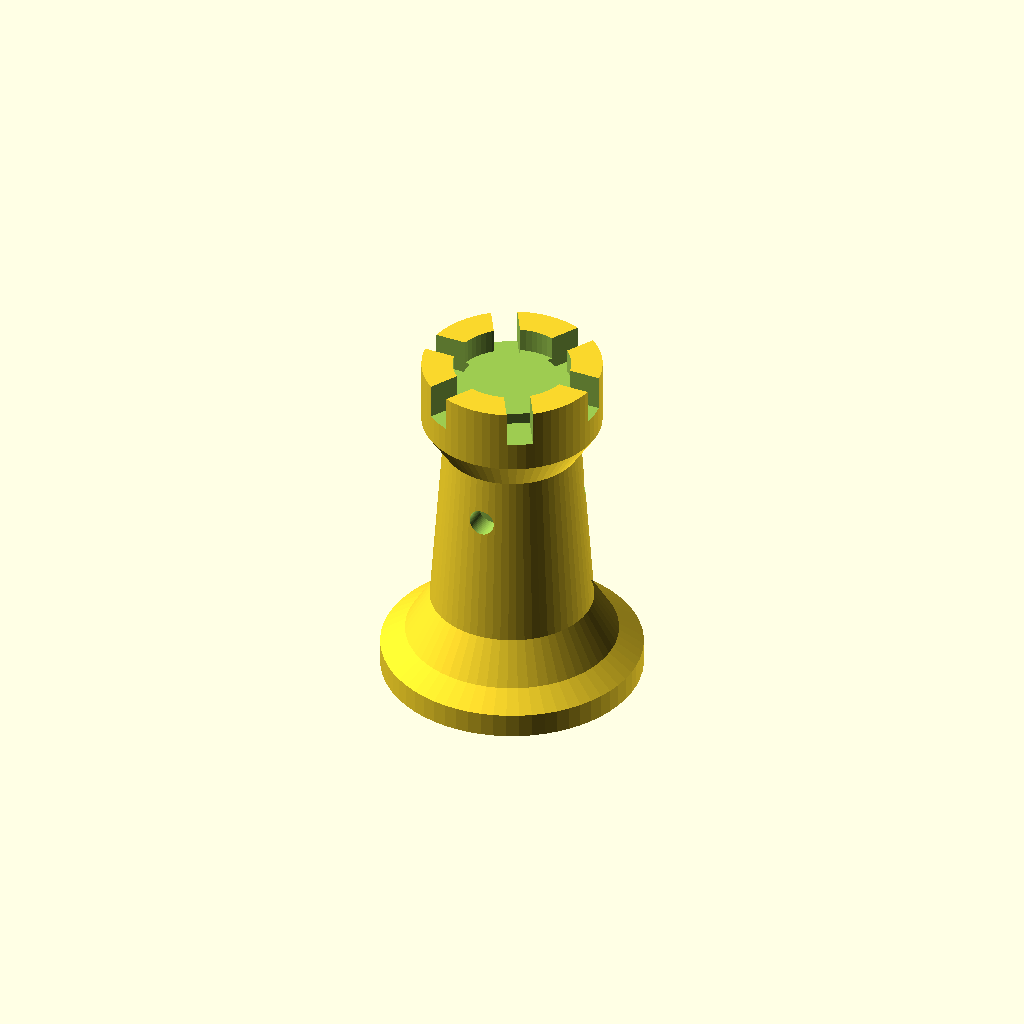
Cell 1: rendered with the file's own defaults.
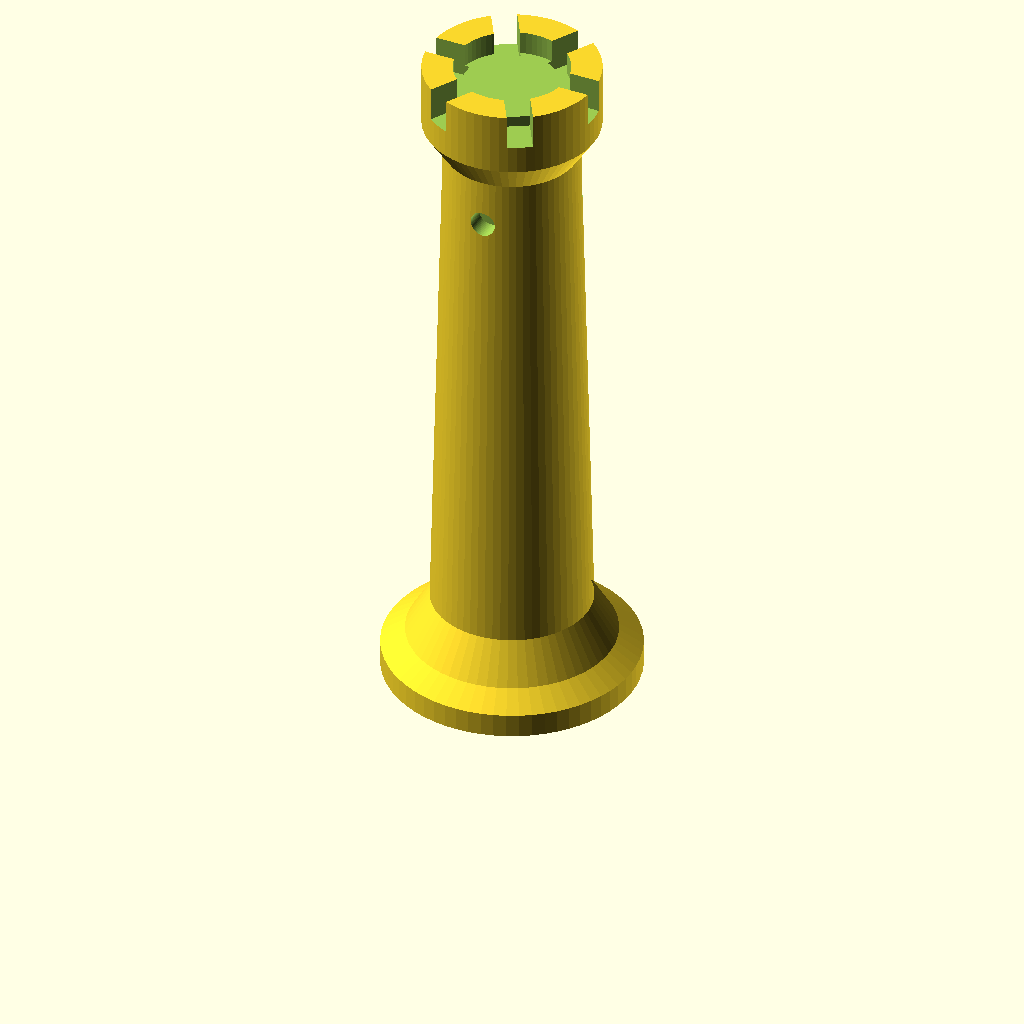
Cell 2 — H set to 44, the other parameters unchanged.
All cells are drawn from one camera (rotation 55°, 0°, 25°, orthographic, colour scheme Cornfield), so only the parameter changes between them.
Source of the model, scripts/dev/resin-lab/models/rook.scad:
// Paprastas modelis detalės dervoms (standartinė, ABS-like, karščiui atspari):
// šachmatų bokštas. Lenktas profilis rodo sluoksnių laiptelius, dantys ir
// langeliai - briaunų aštrumą, vidinė ertmė - ar derva išteka (yra skylė apačioje).
$fn = 64;
H = 22;
difference() {
  rotate_extrude() polygon([[0,0],[8,0],[8,1.5],[6.5,2.5],[5,5],[4.2,H-6],[5.5,H-4],[5.5,H],[0,H]]);
  // dantys viršuje
  for (a = [0:60:359]) rotate([0,0,a]) translate([3.2,-0.8,H-2.2]) cube([3,1.6,3]);
  // viršaus įduba
  translate([0,0,H-1.5]) cylinder(r = 3.6, h = 2);
  // langeliai
  for (a = [30, 150, 270]) rotate([0,0,a]) translate([3,0,H-9]) rotate([0,90,0]) cylinder(d = 1.6, h = 3);
  // ertmė ir nutekėjimo skylė
  translate([0,0,2.5]) cylinder(r1 = 3.2, r2 = 2.6, h = H-7);
  translate([0,0,-0.1]) cylinder(d = 1.5, h = 3);
}
Parameter table extracted from the source (name, type, default, range or options):
H: number, default 22
